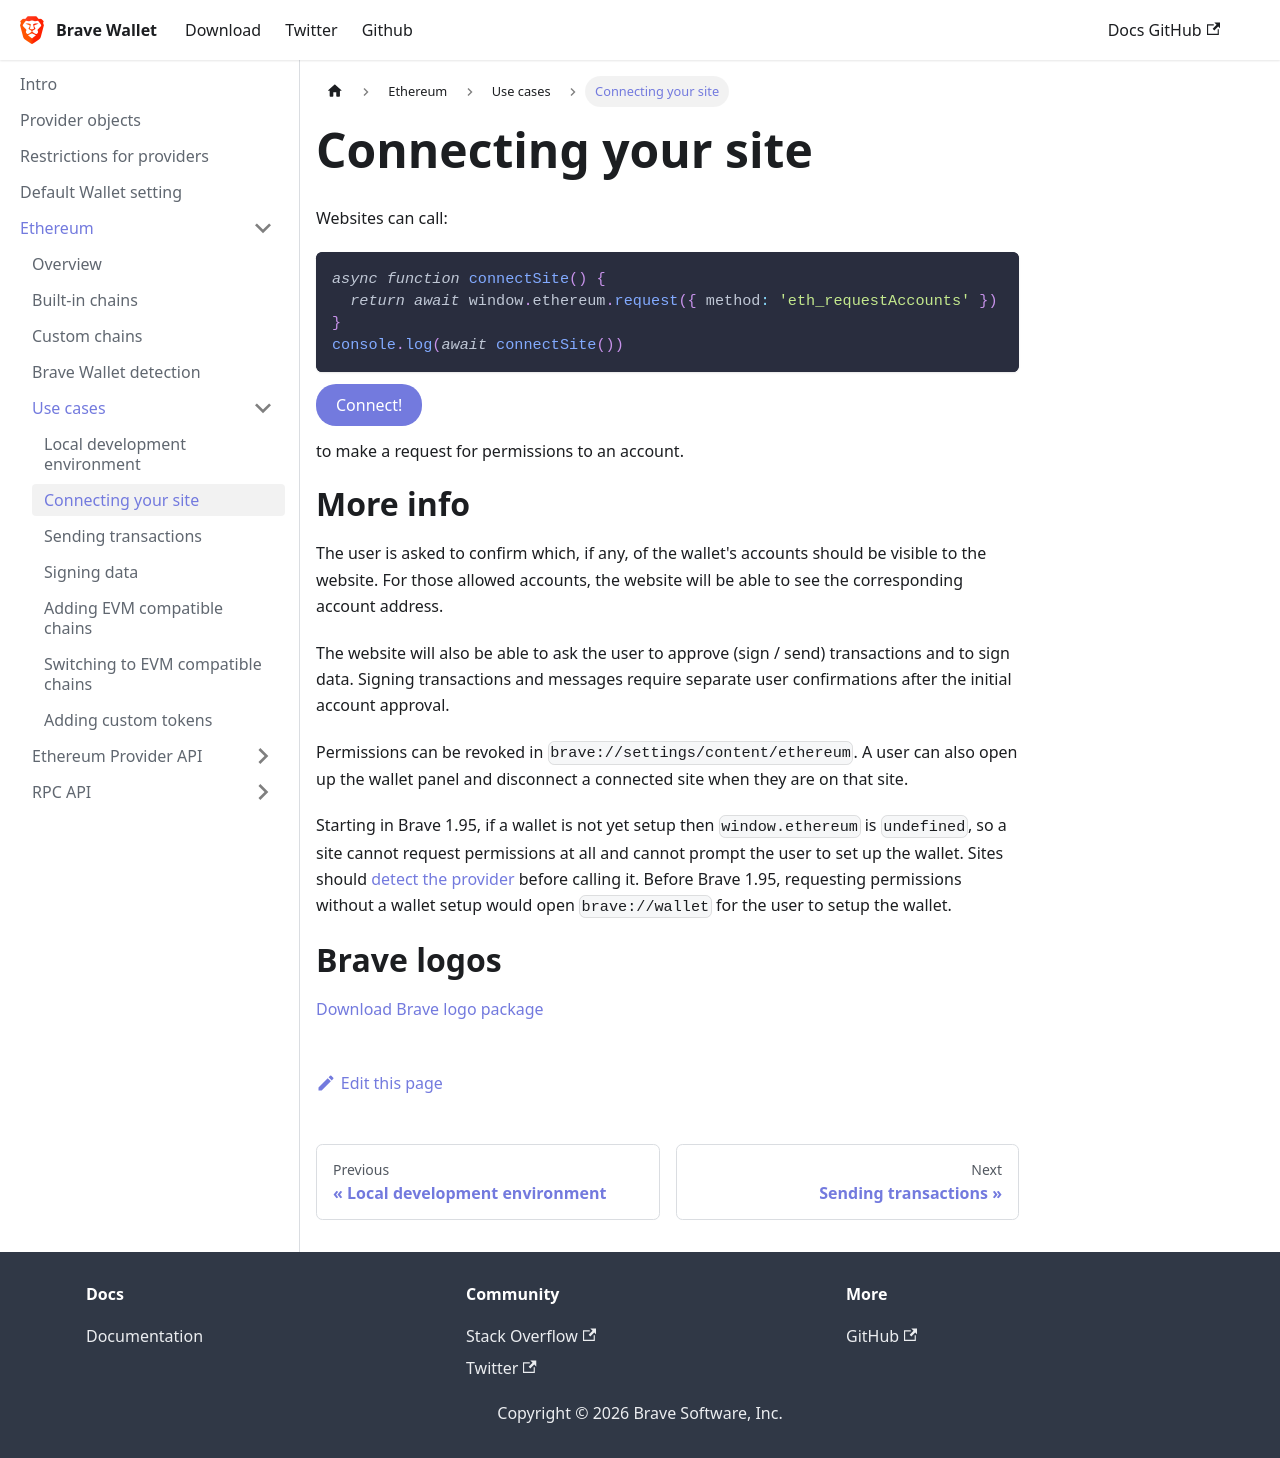

repository: brave/brave-wallet-docs · page: ethereum/use-cases/connecting-your-site/index.html · generator: docusaurus

---
sidebar_position: 2
---

# Connecting your site

import Connect from '../../../src/components/connect'

Websites can call:

```ts
async function connectSite() {
  return await window.ethereum.request({ method: 'eth_requestAccounts' })
}
console.log(await connectSite())
```

<Connect/>

to make a request for permissions to an account.

# More info
The user is asked to confirm which, if any, of the wallet's accounts should be visible to the website.
For those allowed accounts, the website will be able to see the corresponding account address.

The website will also be able to ask the user to approve (sign / send) transactions and to sign data.
Signing transactions and messages require separate user confirmations after the initial account approval.

Permissions can be revoked in `brave://settings/content/ethereum`.
A user can also open up the wallet panel and disconnect a connected site when they are on that site.

Starting in Brave 1.95, if a wallet is not yet setup then `window.ethereum` is `undefined`, so a site cannot request permissions at all and cannot prompt the user to set up the wallet. Sites should [detect the provider](/ethereum/wallet-detection) before calling it. Before Brave 1.95, requesting permissions without a wallet setup would open `brave://wallet` for the user to setup the wallet.

# Brave logos

<a href='https://brave.com/static-assets/files/Brave-Logo-Package.zip'>Download Brave logo package</a>
